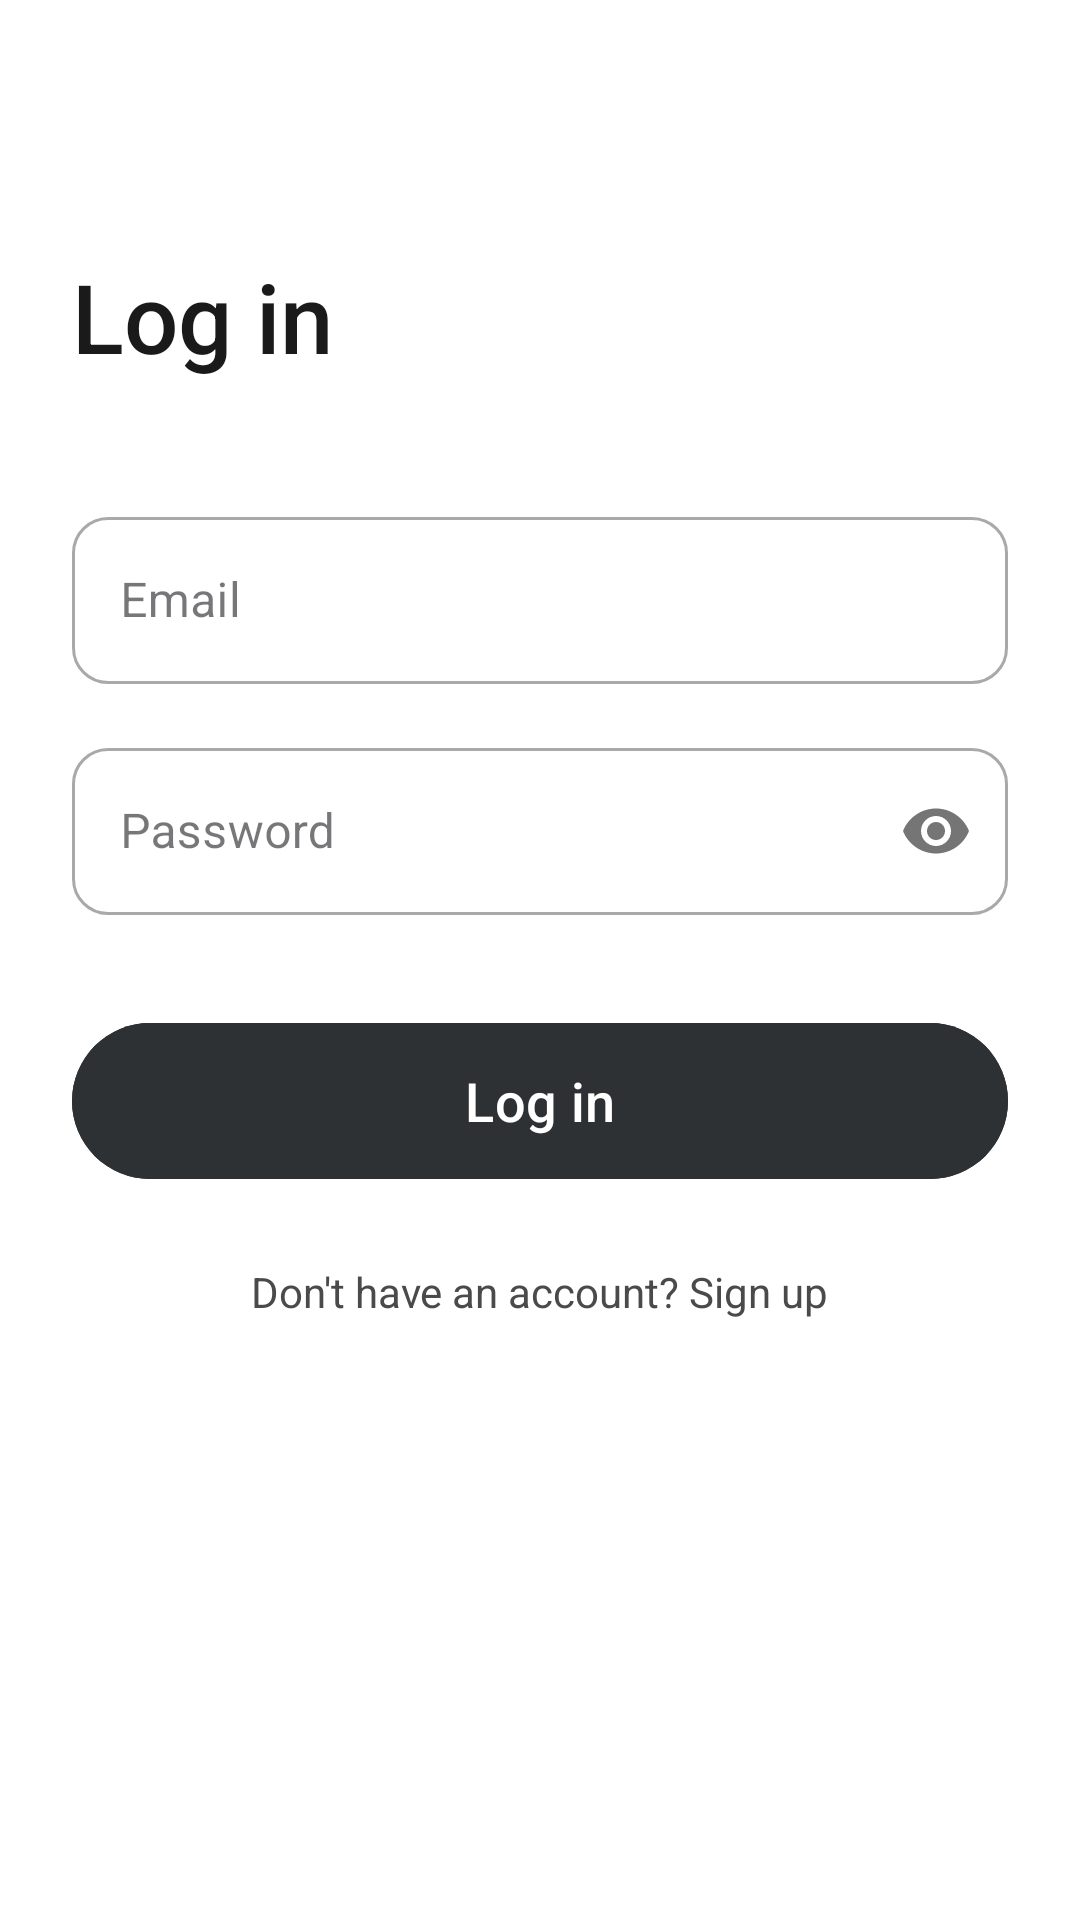

Layout XML and referenced resources for this Android screen:
<!-- AndroidManifest.xml: application theme Theme.FinalFA -->
<!-- res/layout/activity_login.xml -->
<?xml version="1.0" encoding="utf-8"?>
<androidx.constraintlayout.widget.ConstraintLayout xmlns:android="http://schemas.android.com/apk/res/android"
    xmlns:app="http://schemas.android.com/apk/res-auto"
    android:layout_width="match_parent"
    android:layout_height="match_parent"
    android:background="#FFFFFF"
    android:padding="24dp">

    <TextView
        android:id="@+id/tvLoginTitle"
        android:layout_width="wrap_content"
        android:layout_height="wrap_content"
        android:layout_marginTop="60dp"
        android:text="Log in"
        android:textColor="#1A1A1A"
        android:textSize="32sp"
        android:fontFamily="sans-serif-medium"
        app:layout_constraintStart_toStartOf="parent"
        app:layout_constraintTop_toTopOf="parent" />

    
    <com.google.android.material.textfield.TextInputLayout
        android:id="@+id/tilLoginEmail"
        style="@style/Widget.MaterialComponents.TextInputLayout.OutlinedBox"
        android:layout_width="match_parent"
        android:layout_height="wrap_content"
        android:layout_marginTop="40dp"
        app:boxCornerRadiusTopStart="12dp"
        app:boxCornerRadiusTopEnd="12dp"
        app:boxCornerRadiusBottomStart="12dp"
        app:boxCornerRadiusBottomEnd="12dp"
        app:layout_constraintTop_toBottomOf="@+id/tvLoginTitle">

        <com.google.android.material.textfield.TextInputEditText
            android:id="@+id/etLoginEmail"
            android:layout_width="match_parent"
            android:layout_height="wrap_content"
            android:hint="Email"
            android:inputType="textEmailAddress" />
    </com.google.android.material.textfield.TextInputLayout>

    
    <com.google.android.material.textfield.TextInputLayout
        android:id="@+id/tilLoginPass"
        style="@style/Widget.MaterialComponents.TextInputLayout.OutlinedBox"
        android:layout_width="match_parent"
        android:layout_height="wrap_content"
        android:layout_marginTop="16dp"
        app:boxCornerRadiusTopStart="12dp"
        app:boxCornerRadiusTopEnd="12dp"
        app:boxCornerRadiusBottomStart="12dp"
        app:boxCornerRadiusBottomEnd="12dp"
        app:passwordToggleEnabled="true"
        app:layout_constraintTop_toBottomOf="@+id/tilLoginEmail">

        <com.google.android.material.textfield.TextInputEditText
            android:id="@+id/etLoginPass"
            android:layout_width="match_parent"
            android:layout_height="wrap_content"
            android:hint="Password"
            android:inputType="textPassword" />
    </com.google.android.material.textfield.TextInputLayout>

    <com.google.android.material.button.MaterialButton
        android:id="@+id/btnLogin"
        android:layout_width="match_parent"
        android:layout_height="60dp"
        android:layout_marginTop="32dp"
        android:backgroundTint="#2D3133"
        android:text="Log in"
        android:textAllCaps="false"
        android:textSize="18sp"
        app:cornerRadius="30dp"
        app:layout_constraintTop_toBottomOf="@+id/tilLoginPass" />

    <TextView
        android:id="@+id/tvGoToRegister"
        android:layout_width="wrap_content"
        android:layout_height="wrap_content"
        android:layout_marginTop="24dp"
        android:text="Don't have an account? Sign up"
        android:textColor="#4A4A4A"
        app:layout_constraintEnd_toEndOf="parent"
        app:layout_constraintStart_toStartOf="parent"
        app:layout_constraintTop_toBottomOf="@+id/btnLogin" />

</androidx.constraintlayout.widget.ConstraintLayout>
<!-- resources referenced by this layout -->
<resources>
  <style name="Theme.FinalFA" parent="Base.Theme.FinalFA" />
  <style name="Base.Theme.FinalFA" parent="Theme.Material3.DayNight.NoActionBar">
          
          
      </style>
</resources>
